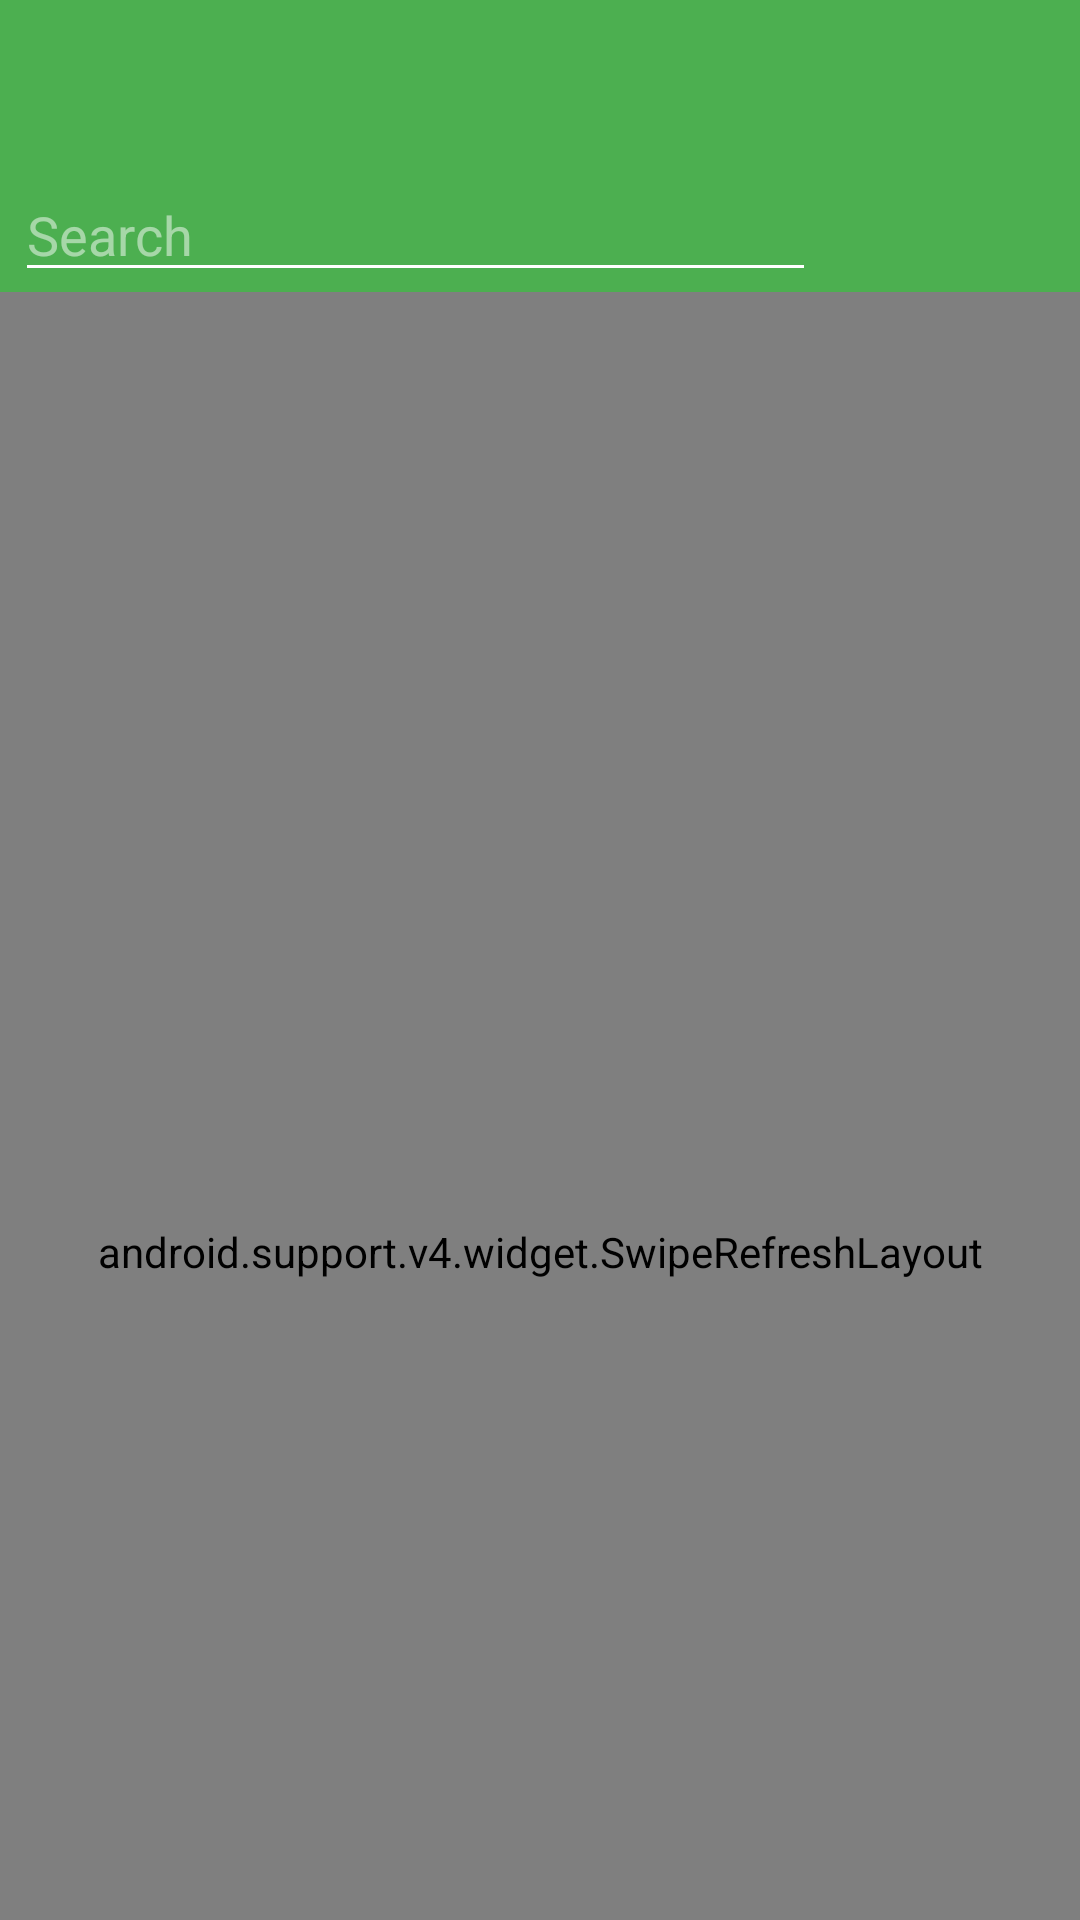

Reconstruct the res/layout file that produces this screen, plus the resources it refers to.
<!-- AndroidManifest.xml: application theme AppTheme -->
<!-- res/layout/activity_browse_books.xml -->
<?xml version="1.0" encoding="utf-8"?>
<android.support.design.widget.CoordinatorLayout
    xmlns:android="http://schemas.android.com/apk/res/android"
    xmlns:app="http://schemas.android.com/apk/res-auto"
    android:layout_width="match_parent"
    android:layout_height="match_parent"
    android:id="@+id/content"
    android:fitsSystemWindows="true">

    <android.support.design.widget.AppBarLayout
        android:id="@+id/app_bar_layout"
        android:layout_width="match_parent"
        android:layout_height="wrap_content"
        android:fitsSystemWindows="true"
        android:theme="@style/ThemeOverlay.AppCompat.Dark.ActionBar">

        <android.support.design.widget.CollapsingToolbarLayout
            android:id="@+id/collapsing_toolbar"
            android:layout_width="match_parent"
            android:layout_height="match_parent"
            android:fitsSystemWindows="true"
            app:contentScrim="?attr/colorPrimary"
            app:layout_scrollFlags="scroll|exitUntilCollapsed">

            <LinearLayout
                android:layout_width="match_parent"
                android:layout_height="match_parent"
                android:orientation="vertical"
                app:layout_collapseMode="parallax"
                >

                <View
                    android:layout_width="match_parent"
                    android:layout_height="0dp"/>

                <android.support.v7.widget.Toolbar
                    android:id="@+id/toolbar"
                    android:layout_width="match_parent"
                    android:layout_height="?attr/actionBarSize"
                    android:background="?attr/colorPrimary"
                    android:titleTextColor="@color/md_white_1000"
                 />

                <LinearLayout
                    android:layout_width="match_parent"
                    android:layout_height="wrap_content"
                    android:orientation="horizontal">


                    <EditText
                        android:id="@+id/editTextSearch"
                        android:layout_width="0dp"
                        android:layout_height="wrap_content"
                        android:layout_weight="1"
                        android:layout_marginLeft="5dp"
                        android:hint="Search"/>


                    <ImageButton
                        android:id="@+id/imageButtonSearch"
                        style="?attr/borderlessButtonStyle"
                        android:layout_width="wrap_content"
                        android:layout_height="match_parent"
                        android:src="@drawable/ic_search_white_24dp"
                        />
                </LinearLayout>
            </LinearLayout>



        </android.support.design.widget.CollapsingToolbarLayout>

    </android.support.design.widget.AppBarLayout>


    <android.support.v4.widget.SwipeRefreshLayout
        android:id="@+id/swipeRefresh"
        android:layout_width="match_parent"
        android:layout_height="match_parent"
        android:clipToPadding="false"
        app:layout_behavior="@string/appbar_scrolling_view_behavior">

        <android.support.v7.widget.RecyclerView
            android:id="@+id/recyclerViewBooks"
            android:layout_width="match_parent"
            android:layout_height="match_parent"
            />

    </android.support.v4.widget.SwipeRefreshLayout>


</android.support.design.widget.CoordinatorLayout>

    
<!-- resources referenced by this layout -->
<resources>
  <style name="AppTheme.PopupOverlay" parent="ThemeOverlay.AppCompat.Light" />
  <style name="AppTheme" parent="Theme.AppCompat.Light.NoActionBar">
          
          <item name="colorPrimary">@color/colorPrimary</item>
          <item name="colorPrimaryDark">@color/colorPrimaryDark</item>
          <item name="colorAccent">@color/colorAccent</item>
      </style>
  <color name="colorPrimary">#4CAF50</color>
  <color name="colorPrimaryDark">#388E3C</color>
  <color name="colorAccent">#03A9F4</color>
</resources>
